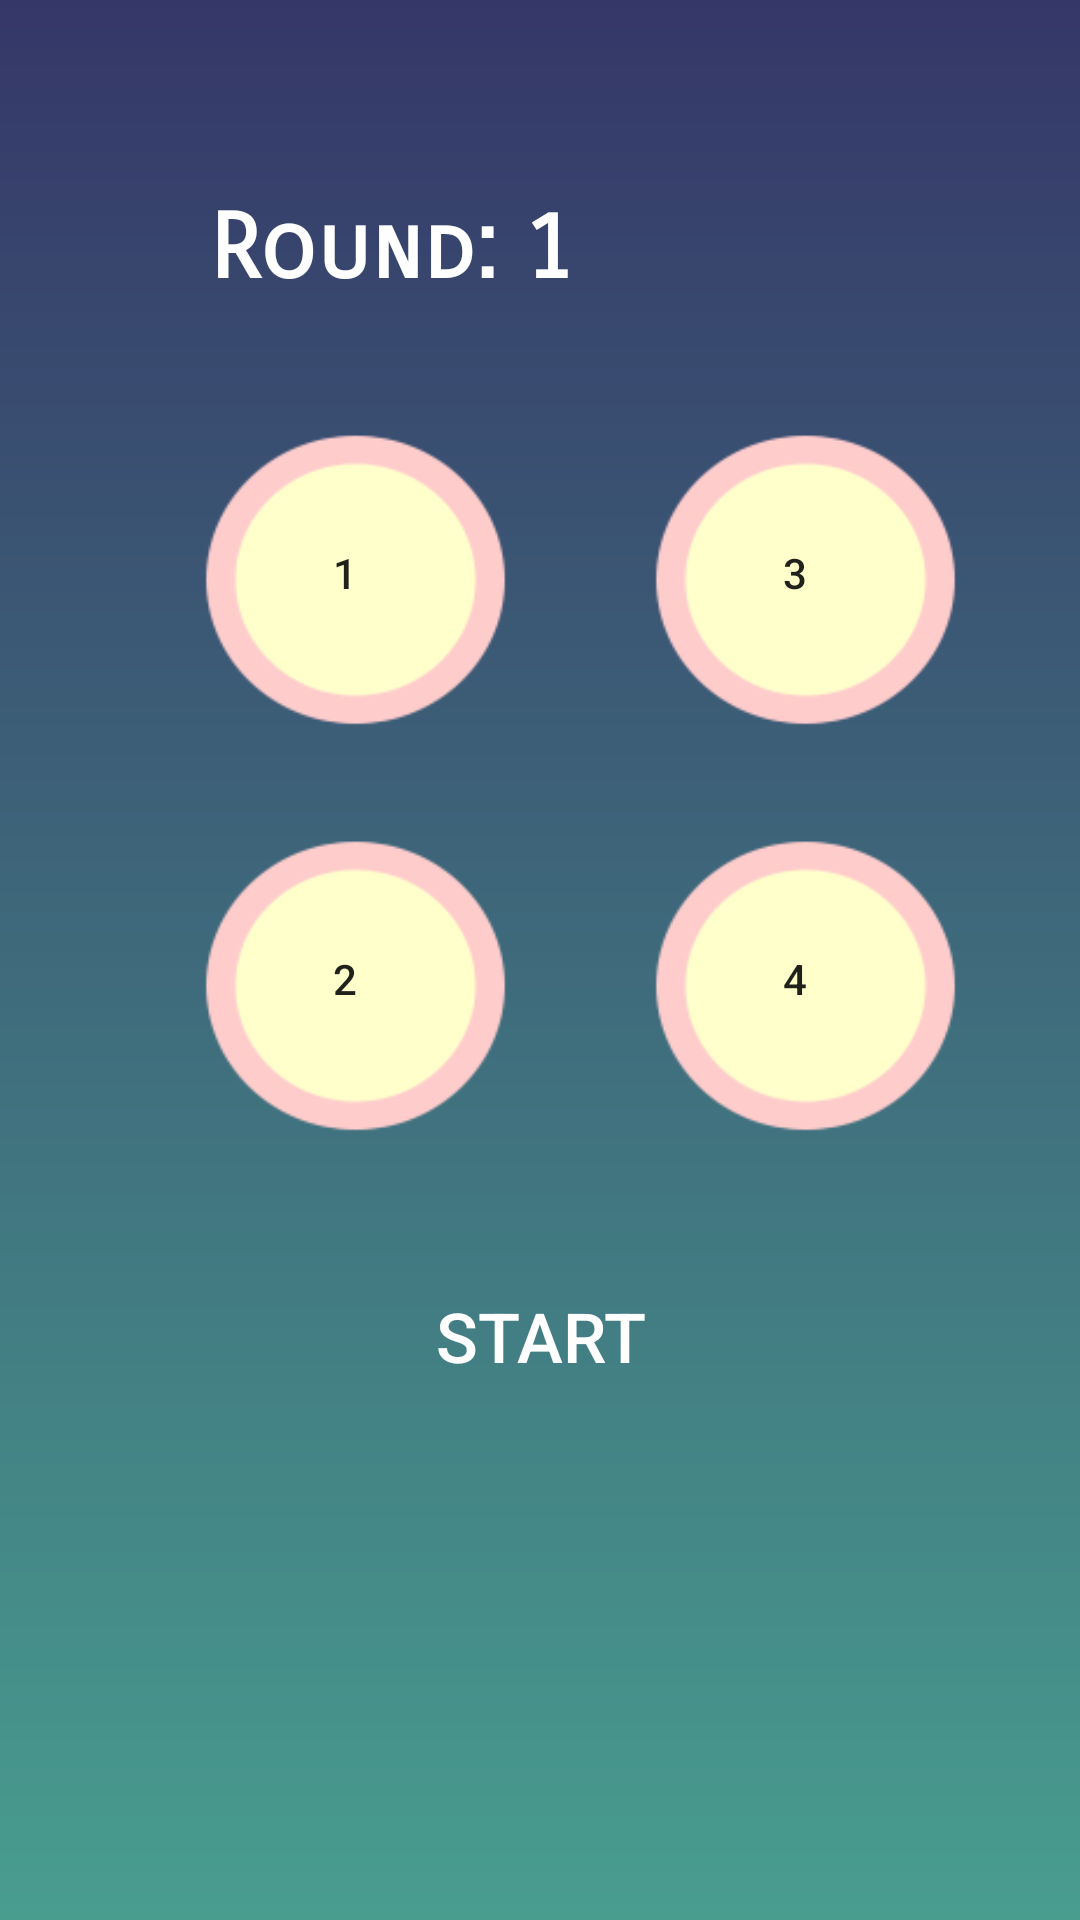

This screen was rendered from an Android layout file. Write that file and the resources it references.
<!-- AndroidManifest.xml: application theme AppTheme -->
<!-- res/layout/activity_main2.xml -->
<?xml version="1.0" encoding="utf-8"?>
<LinearLayout xmlns:android="http://schemas.android.com/apk/res/android"
    android:layout_width="match_parent"
    android:layout_height="match_parent"
    xmlns:app="http://schemas.android.com/apk/res-auto"
    android:orientation="vertical"
    android:background="@drawable/gradient_background">


    <TextView
        android:id="@+id/roundnumber"
        android:layout_width="match_parent"
        android:layout_height="wrap_content"
        android:layout_marginTop="65dp"
        android:layout_marginStart="70dp"
        android:fontFamily="sans-serif-smallcaps"
        android:text="Round: 1"
        android:textColor="@color/white"
        android:textSize="30sp"
        android:textStyle="bold" />

    <LinearLayout
        android:layout_marginTop="15dp"
        android:layout_width="match_parent"
        android:layout_height="wrap_content"
        android:orientation="horizontal"
        android:layout_marginStart="40dp">

        <Button
            android:id="@+id/button1"
            android:layout_width="150dp"
            android:layout_height="150dp"
            android:background="@drawable/circle"
            android:onClick="playerClick"
            android:text="1" />

        <Button
            android:id="@+id/button3"
            android:layout_width="150dp"
            android:layout_height="150dp"
            android:background="@drawable/circle"
            android:gravity="center"
            android:onClick="playerClick"
            android:text="3" />


    </LinearLayout>

    <LinearLayout
        android:layout_width="match_parent"
        android:layout_height="wrap_content"
        android:orientation="horizontal"
        android:layout_marginStart="40dp"
        android:layout_marginTop="-15dp">

        <Button
            android:id="@+id/button2"
            android:layout_width="150dp"
            android:layout_height="150dp"
            android:background="@drawable/circle"
            android:gravity="center"
            android:onClick="playerClick"
            android:text="2"
            />

        <Button
            android:id="@+id/button4"
            android:layout_width="150dp"
            android:layout_height="150dp"
            android:background="@drawable/circle"
            android:gravity="center"
            android:onClick="playerClick"
            android:text="4" />

    </LinearLayout>

    <Button
        android:id="@+id/start"
        android:layout_width="100dp"
        android:layout_height="wrap_content"
        android:layout_marginTop="20dp"
        android:layout_gravity="center_horizontal"
        android:onClick="onPlay"
        android:background="@color/clear"
        android:textColor="@color/white"
        android:textSize="23dp"
        android:text="Start" />


</LinearLayout>
<!-- resources referenced by this layout -->
<resources>
  <color name="clear">#00000000</color>
  <color name="white">#ffffff</color>
  <!-- drawable circle: png bitmap (drawable, 6175 bytes) -->
  <!-- drawable gradient_background (drawable) -->
  <?xml version="1.0" encoding="utf-8"?>
  <shape xmlns:android="http://schemas.android.com/apk/res/android"
      android:shape="rectangle">
      <gradient
          android:startColor="#489d8f"
          android:endColor="#353768"
          android:angle="90" />
  </shape>
  <style name="AppTheme" parent="Theme.AppCompat.Light.NoActionBar">
          
          <item name="colorPrimary">@color/colorPrimary</item>
          <item name="colorPrimaryDark">@color/colorPrimaryDark</item>
          <item name="colorAccent">@color/colorAccent</item>
      </style>
  <color name="colorPrimary">#3F51B5</color>
  <color name="colorPrimaryDark">#303F9F</color>
  <color name="colorAccent">#FF4081</color>
</resources>
